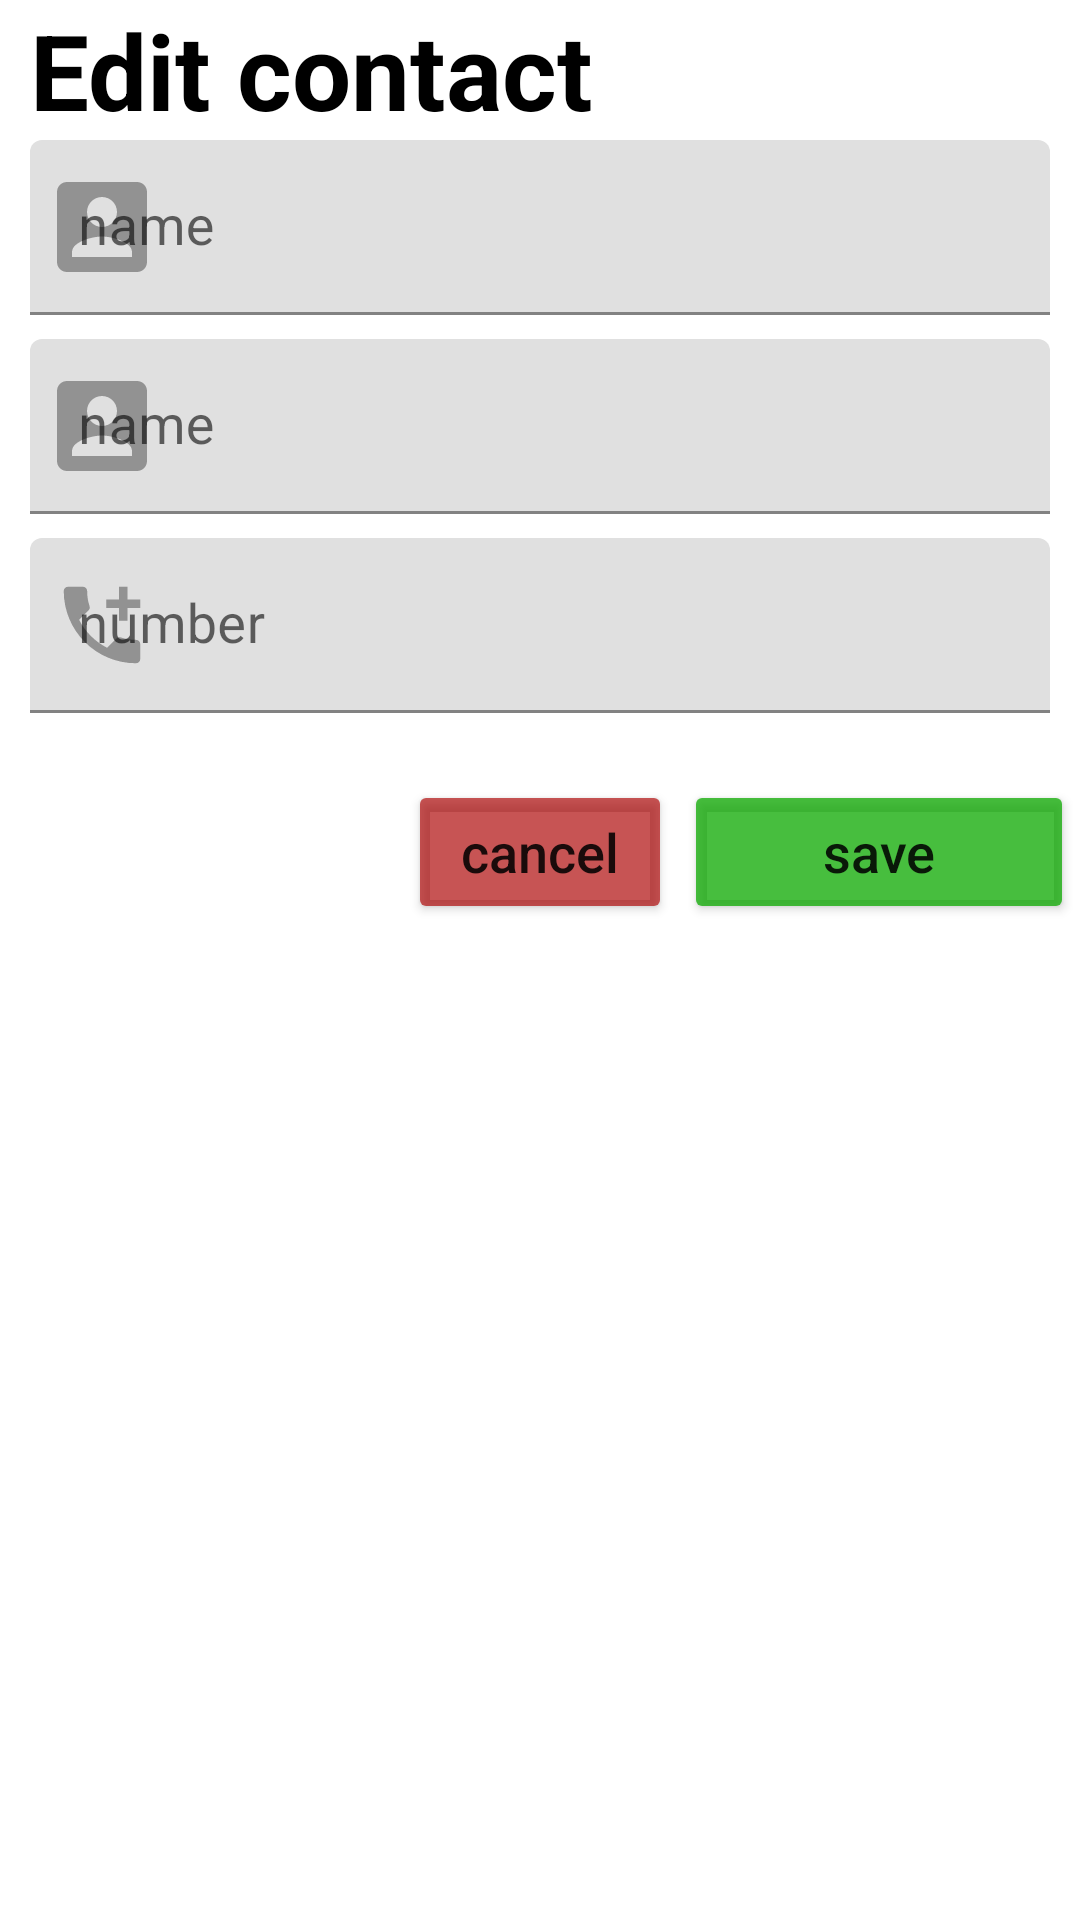

The Android layout XML behind this screen, and the referenced resources:
<!-- AndroidManifest.xml: application theme Theme.JustContact -->
<!-- res/layout/custom_edit_dialog.xml -->
<?xml version="1.0" encoding="utf-8"?>
<LinearLayout xmlns:android="http://schemas.android.com/apk/res/android"
    xmlns:app="http://schemas.android.com/apk/res-auto"
    xmlns:tools="http://schemas.android.com/tools"
    android:layout_width="match_parent"
    android:layout_height="wrap_content"
    android:orientation="vertical">

    <TextView
        android:layout_width="wrap_content"
        android:layout_height="wrap_content"
        android:layout_marginStart="10dp"
        android:text="Edit contact"
        android:textColor="@color/black"
        android:textSize="35dp"
        android:textStyle="bold" />


    <com.google.android.material.textfield.TextInputLayout
        android:id="@+id/nameEditInputLayout"
        android:layout_width="match_parent"
        android:layout_height="wrap_content"
        android:layout_marginStart="10dp"
        android:layout_marginEnd="10dp"
        android:layout_marginBottom="8dp"
        app:endIconMode="clear_text"
        app:errorTextColor="@color/red"
        app:startIconDrawable="@drawable/ic_name_pre">


        <com.google.android.material.textfield.TextInputEditText
            android:id="@+id/editName_editText"
            android:layout_width="match_parent"
            android:layout_height="wrap_content"
            android:hint="name"
            android:maxLength="16"
            android:inputType="textCapWords"
            android:textColor="@color/black"
            android:textSize="18dp" />
    </com.google.android.material.textfield.TextInputLayout>

    <com.google.android.material.textfield.TextInputLayout
        android:id="@+id/lastNameEditInputLayout"
        android:layout_width="match_parent"
        android:layout_height="wrap_content"
        android:layout_marginStart="10dp"
        android:layout_marginEnd="10dp"
        android:layout_marginBottom="8dp"
        app:endIconMode="clear_text"
        app:errorTextColor="@color/red"
        app:startIconDrawable="@drawable/ic_name_pre">


        <com.google.android.material.textfield.TextInputEditText
            android:id="@+id/editLastName_editText"
            android:layout_width="match_parent"
            android:layout_height="wrap_content"
            android:hint="name"
            android:inputType="textCapWords"
            android:maxLength="16"
            android:textColor="@color/black"
            android:textSize="18dp" />
    </com.google.android.material.textfield.TextInputLayout>


    <com.google.android.material.textfield.TextInputLayout
        android:layout_width="match_parent"
        android:layout_height="wrap_content"
        android:layout_marginStart="10dp"
        android:layout_marginEnd="10dp"
        app:endIconMode="clear_text"
        app:errorEnabled="true"
        app:errorIconDrawable="@drawable/ic_error"
        app:errorTextColor="@color/red"
        app:prefixText="+998"
        app:startIconDrawable="@drawable/ic_number_pre">


        <com.google.android.material.textfield.TextInputEditText
            android:id="@+id/editNumber_editText"
            android:layout_width="match_parent"
            android:layout_height="wrap_content"
            android:hint="number"
            android:maxLength="9"
            android:inputType="number"
            android:textColor="@color/black"
            android:textSize="18dp"/>
    </com.google.android.material.textfield.TextInputLayout>


    <LinearLayout
        android:layout_width="wrap_content"
        android:layout_height="wrap_content"
        android:layout_gravity="end"
        android:orientation="horizontal">

        <Button
            android:id="@+id/cancel_edit"
            android:layout_width="wrap_content"
            android:layout_height="wrap_content"
            android:layout_margin="2dp"
            android:backgroundTint="@color/button_cancel"
            android:text="cancel"
            android:textAllCaps="false"
            android:textSize="18dp" />

        <Button
            android:id="@+id/button_save"
            android:layout_width="130dp"
            android:layout_height="wrap_content"
            android:layout_margin="2dp"
            android:backgroundTint="@color/button_add"
            android:text="save"
            android:textAllCaps="false"
            android:textSize="18dp" />
    </LinearLayout>

</LinearLayout>
<!-- resources referenced by this layout -->
<resources>
  <color name="black">#FF000000</color>
  <color name="button_add">#C10CAA00</color>
  <color name="button_cancel">#ABAC0000</color>
  <color name="red">#FF0000</color>
  <!-- drawable ic_name_pre (drawable) -->
  <vector xmlns:android="http://schemas.android.com/apk/res/android"
      android:width="40dp"
      android:height="40dp"
      android:alpha="0.65"
      android:tint="#242424"
      android:viewportWidth="24"
      android:viewportHeight="24">
      <path
          android:fillColor="@android:color/white"
          android:pathData="M3,5v14c0,1.1 0.89,2 2,2h14c1.1,0 2,-0.9 2,-2L21,5c0,-1.1 -0.9,-2 -2,-2L5,3c-1.11,0 -2,0.9 -2,2zM15,9c0,1.66 -1.34,3 -3,3s-3,-1.34 -3,-3 1.34,-3 3,-3 3,1.34 3,3zM6,17c0,-2 4,-3.1 6,-3.1s6,1.1 6,3.1v1L6,18v-1z" />
  </vector>
  <!-- drawable ic_number_pre (drawable) -->
  <vector xmlns:android="http://schemas.android.com/apk/res/android"
      android:width="34dp"
      android:height="34dp"
      android:alpha="0.65"
      android:tint="#242424"
      android:viewportWidth="24"
      android:viewportHeight="24">
      <path
          android:fillColor="@android:color/white"
          android:pathData="M20,15.5c-1.25,0 -2.45,-0.2 -3.57,-0.57 -0.35,-0.11 -0.74,-0.03 -1.02,0.24l-2.2,2.2c-2.83,-1.44 -5.15,-3.75 -6.59,-6.59l2.2,-2.21c0.28,-0.26 0.36,-0.65 0.25,-1C8.7,6.45 8.5,5.25 8.5,4c0,-0.55 -0.45,-1 -1,-1H4c-0.55,0 -1,0.45 -1,1 0,9.39 7.61,17 17,17 0.55,0 1,-0.45 1,-1v-3.5c0,-0.55 -0.45,-1 -1,-1zM21,6h-3V3h-2v3h-3v2h3v3h2V8h3z" />
  </vector>
  <style name="Theme.JustContact" parent="Theme.MaterialComponents.DayNight.NoActionBar">
          
          <item name="colorPrimary">@color/purple_500</item>
          <item name="colorPrimaryVariant">@color/purple_700</item>
          <item name="colorOnPrimary">@color/white</item>
          
          <item name="colorSecondary">@color/teal_200</item>
          <item name="colorSecondaryVariant">@color/teal_700</item>
          <item name="colorOnSecondary">@color/black</item>
          
          <item name="android:statusBarColor" tools:targetApi="l">?attr/colorPrimaryVariant</item>
          
      </style>
  <color name="purple_500">#FF6200EE</color>
  <color name="purple_700">#FF3700B3</color>
  <color name="white">#FFFFFFFF</color>
  <color name="teal_200">#FF03DAC5</color>
  <color name="teal_700">#FF018786</color>
</resources>
